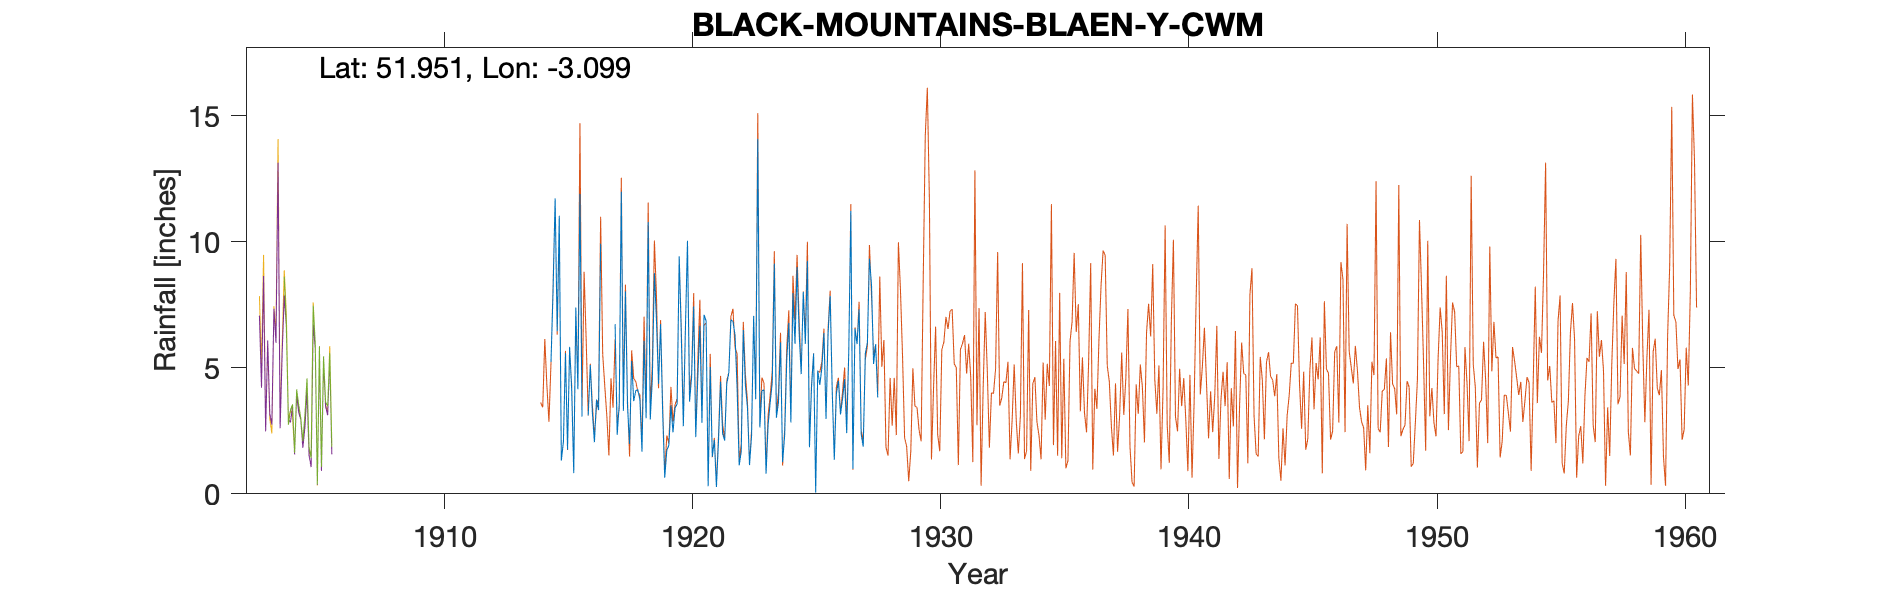

Values plotted in this chart, from the file beside it:
BLACK-MOUNTAINS-BLAEN-Y-CWM-MAIN-1, , , , , , , , , , , , , , , , , , , , , 
Grid ref, SO250286, Long, -3.099, Lat, 51.95, Elevation, 1289, ft., , , , , , , , , , , , , 
Station no, , , , , , , , , , , , , , , , , , , , , 
, 1910, 1911, 1912, 1913, 1914, 1915, 1916, 1917, 1918, 1919, 1920, 1921, 1922, 1923, 1924, 1925, 1926, 1927, 1928, 1929, 1930
January, , , , , , 6.45, 3.06, , 5.27, 6.88, 6.35, 6.86, 6.9, 3.75, 6.01, 5.95, 7.85, 6.55, , , 
February, , , , , , 11.03, , 1.29, 3.68, 4.36, 2.68, 0.3, 6.84, 14.08, 1.26, 9.24, 4.09, 5.94, , , 
March, , , , , , 1.32, , , 4.09, 6.73, 6.52, 5.03, 6.3, 2.63, 2.33, 1.85, 1.35, 7.32, , , 
April, , , , , , 2.07, 3.11, , 4.14, 3.23, 10.04, 1.47, 4.19, 4.09, 5.28, 4.23, 3.97, 2.37, , , 
May, , , , , , 5.58, 5.11, 6.73, 3.73, 0.64, 3.66, 2.14, 1.13, 4.12, 6.78, 5.57, 4.48, 1.87, , , 
June, , , , , , 1.76, 3.24, 2.34, 1.67, 1.72, 4.63, 0.27, 1.67, 0.8, 2.83, 0.05, 3.15, 5.56, , , 
July, , , , , , 5.83, 2.05, 3.56, 6.07, 1.93, 7.43, 2.09, 6.5, 2.74, 7.96, 4.89, 3.77, 5.99, , , 
August, , , , , , 4.14, 3.74, 11.98, 3, 3.51, 2.25, 4.45, 4.32, 3.62, 5.95, 4.32, 4.55, 9.33, , , 
September, , , , , , 0.82, 3.32, 3.29, 10.78, 2.44, 4.63, 2.39, 3.43, 4.42, 8.99, 5.01, 2.41, 8.29, , , 
October, , , , , 5.23, 7.39, 9.92, 8.03, 2.95, 3.41, 6.67, 2.11, 1.14, 9.13, 6.4, 6.38, 5.62, 5.15, , , 
November, , , , , 8.03, 4.15, , 3.47, 4.55, 3.56, 2.82, 4.38, 2.31, 3.02, 4.75, 2.97, 11.22, 5.94, , , 
December, , , , , 11.72, 11.9, 3.83, 1.98, 8.76, 9.42, 7.1, 4.8, 7.06, 3.63, 8.01, 6.36, 0.99, 3.82, , , 
Total, , , , , , 62.44, , , 58.69, 47.83, 64.78, 36.29, 51.79, 56.03, 66.55, 56.82, 53.45, 68.13, , , 
NGR is South of the later gauge to match…, , , , , , , , , , , , , , , , , , , , , 
